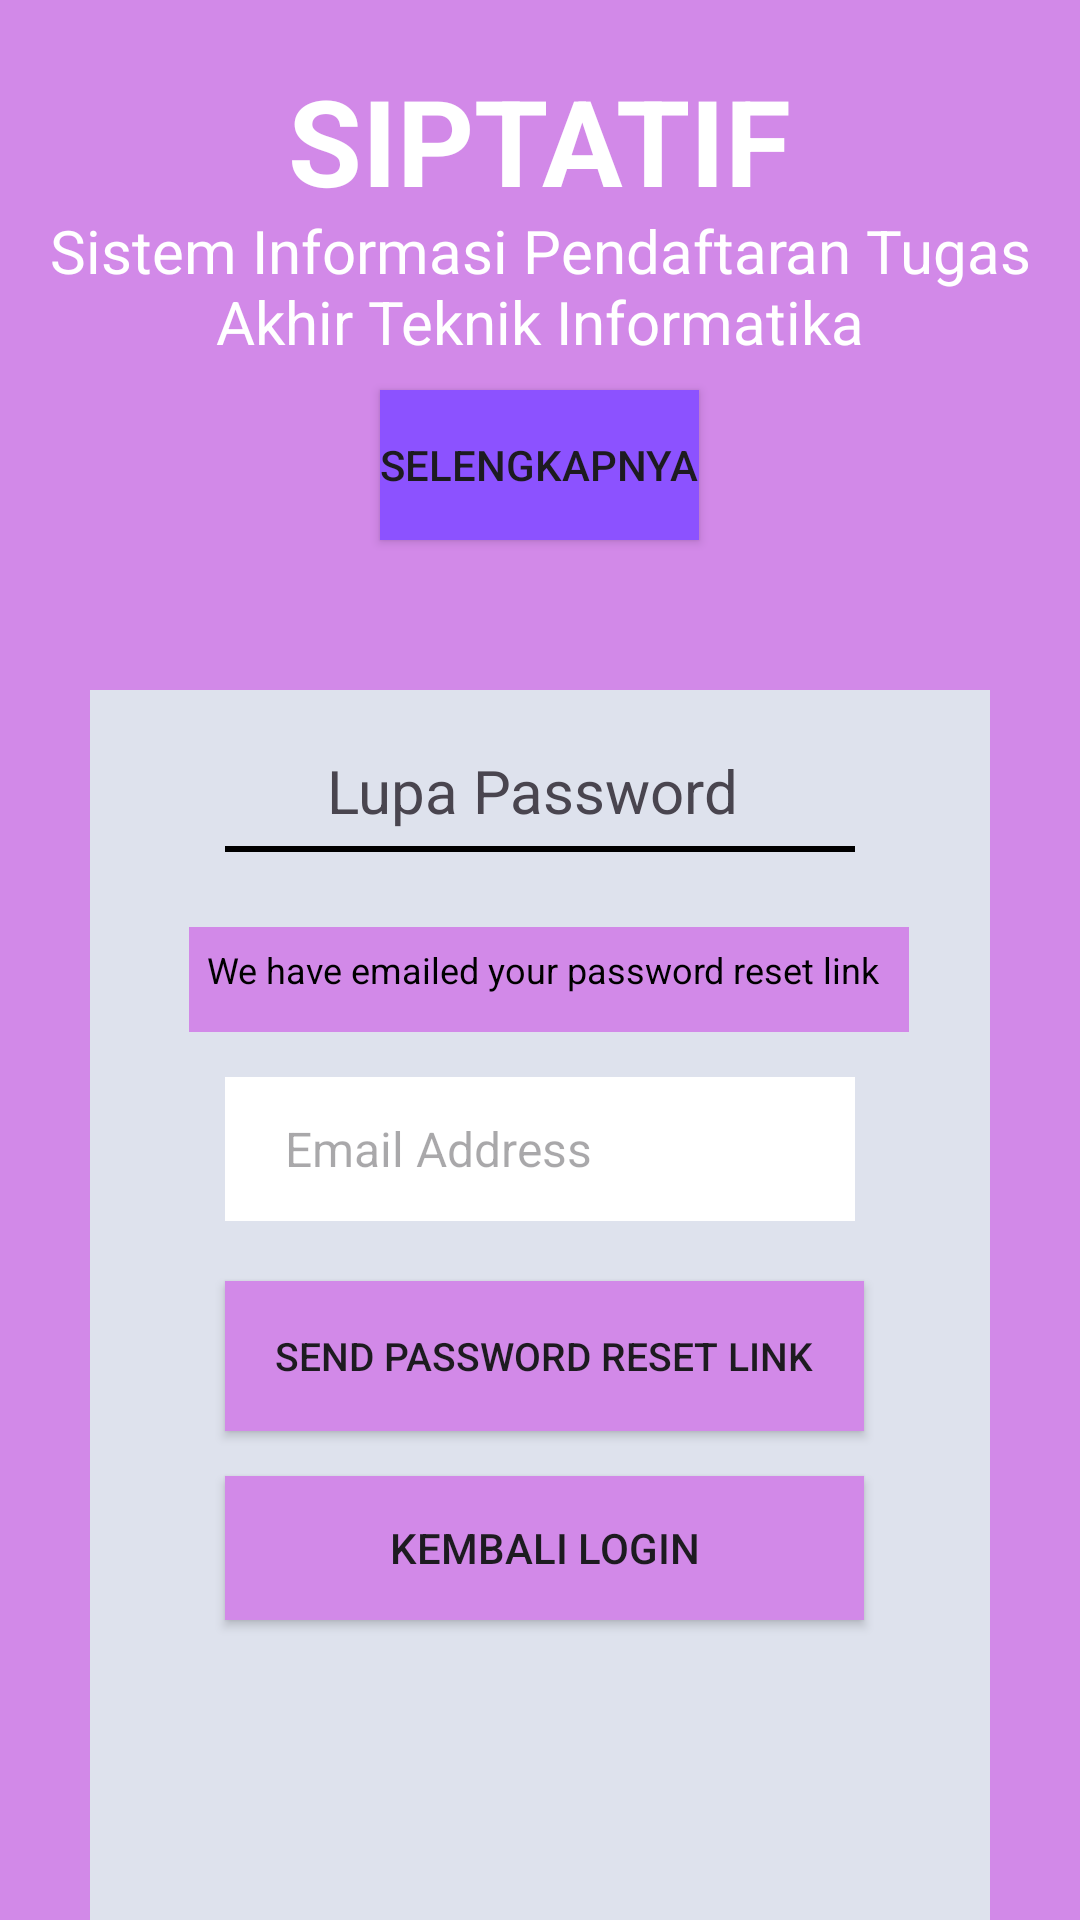

Here is an Android app screen rendered from its layout file. Give the layout XML and the strings, colors and styles it references.
<!-- AndroidManifest.xml: application theme Theme.SIPTATIF -->
<!-- res/layout/activity_page2_lupa_password.xml -->
<?xml version="1.0" encoding="utf-8"?>
<RelativeLayout xmlns:android="http://schemas.android.com/apk/res/android"
    xmlns:app="http://schemas.android.com/apk/res-auto"
    xmlns:tools="http://schemas.android.com/tools"
    android:layout_width="match_parent"
    android:layout_height="match_parent"
    tools:context=".page2_lupa_password"
    android:background="@color/purple">

    <TextView
        android:layout_width="wrap_content"
        android:layout_height="wrap_content"
        android:layout_marginTop="20dp"
        android:layout_centerHorizontal="true"
        android:text="@string/judul"
        android:textSize="40sp"
        android:textColor="@color/white"
        android:textStyle="bold"
        />

    <TextView
        android:layout_width="wrap_content"
        android:layout_height="wrap_content"
        android:layout_marginTop="70dp"
        android:layout_centerHorizontal="true"
        android:text="@string/keterangan"
        android:textColor="@color/white"
        android:textSize="20sp"
        android:textAlignment="center"
        />

    <Button
        android:layout_width="wrap_content"
        android:layout_height="50dp"
        android:layout_centerHorizontal="true"
        android:layout_marginTop="130dp"
        android:background="@drawable/shape_button"
        android:text="@string/btn1"
        />

    <LinearLayout
        android:layout_width="300dp"
        android:layout_height="450dp"
        android:layout_marginTop="230dp"
        android:orientation="vertical"
        android:layout_centerHorizontal="true"
        android:padding="10sp"
        android:background="@color/grey">

        <TextView
            android:id="@+id/login"
            android:layout_width="wrap_content"
            android:layout_height="wrap_content"
            android:layout_marginTop="10dp"
            android:layout_marginHorizontal="0sp"
            android:paddingHorizontal="69dp"
            android:text="@string/halLupaPW"
            android:textSize="20sp"
            />

        <View
            android:layout_width="210dp"
            android:layout_height="2dp"
            android:layout_marginHorizontal="35sp"
            android:background="#000000"
            android:layout_marginTop="5sp"
            />

        <TextView
            android:layout_width="240dp"
            android:layout_height="35dp"
            android:layout_marginTop="25dp"
            android:layout_marginHorizontal="23dp"
            android:padding="6dp"
            android:text="@string/infoEmail"
            android:textSize="12sp"
            android:background="@color/purple"
            android:textColor="@color/black"
            />

        <EditText
            android:layout_width="210dp"
            android:layout_height="48dp"
            android:hint="@string/alamatEmail"
            android:textSize="16sp"
            android:layout_marginTop="15dp"
            android:layout_marginHorizontal="35dp"
            android:paddingHorizontal="20dp"
            android:background="@color/white"
            android:id="@+id/edt_isiEmail"
            />

        <Button
            android:layout_width="213dp"
            android:layout_height="50dp"
            android:layout_marginHorizontal="35dp"
            android:layout_marginTop="20dp"
            android:background="@drawable/shape_button2"
            android:text="@string/btnResetLink"
            android:textSize="13sp"
            />

        <Button
            android:layout_width="213dp"
            android:layout_height="48dp"
            android:background="@drawable/shape_button2"
            android:layout_marginHorizontal="35dp"
            android:layout_marginTop="15dp"
            android:text="@string/btnKembaliLogin"
            />

    </LinearLayout>

</RelativeLayout>
<!-- resources referenced by this layout -->
<resources>
  <color name="black">#FF000000</color>
  <color name="grey">#DEE2ED</color>
  <color name="purple">#D289E8</color>
  <color name="white">#FFFFFFFF</color>
  <!-- drawable shape_button (drawable) -->
  <shape xmlns:android="http://schemas.android.com/apk/res/android"
      android:shape="rectangle">
      <corners android:radius="0dp" /> 
      <solid android:color="#8C52FF" /> 
  </shape>
  <!-- drawable shape_button2 (drawable) -->
  <?xml version="1.0" encoding="utf-8"?>
  <shape xmlns:android="http://schemas.android.com/apk/res/android">
      <corners android:radius="0dp"/>
      <solid android:color="#D289E8"/>
  </shape>
  <string name="alamatEmail">Email Address</string>
  <string name="btn1">Selengkapnya</string>
  <string name="btnKembaliLogin">Kembali Login</string>
  <string name="btnResetLink">Send Password Reset Link</string>
  <string name="halLupaPW">Lupa Password</string>
  <string name="infoEmail">We have emailed your password reset link</string>
  <string name="judul">SIPTATIF</string>
  <string name="keterangan">Sistem Informasi Pendaftaran Tugas Akhir Teknik Informatika</string>
  <style name="Theme.SIPTATIF" parent="Base.Theme.SIPTATIF" />
  <style name="Base.Theme.SIPTATIF" parent="Theme.Material3.DayNight.NoActionBar">
          
          
      </style>
</resources>
